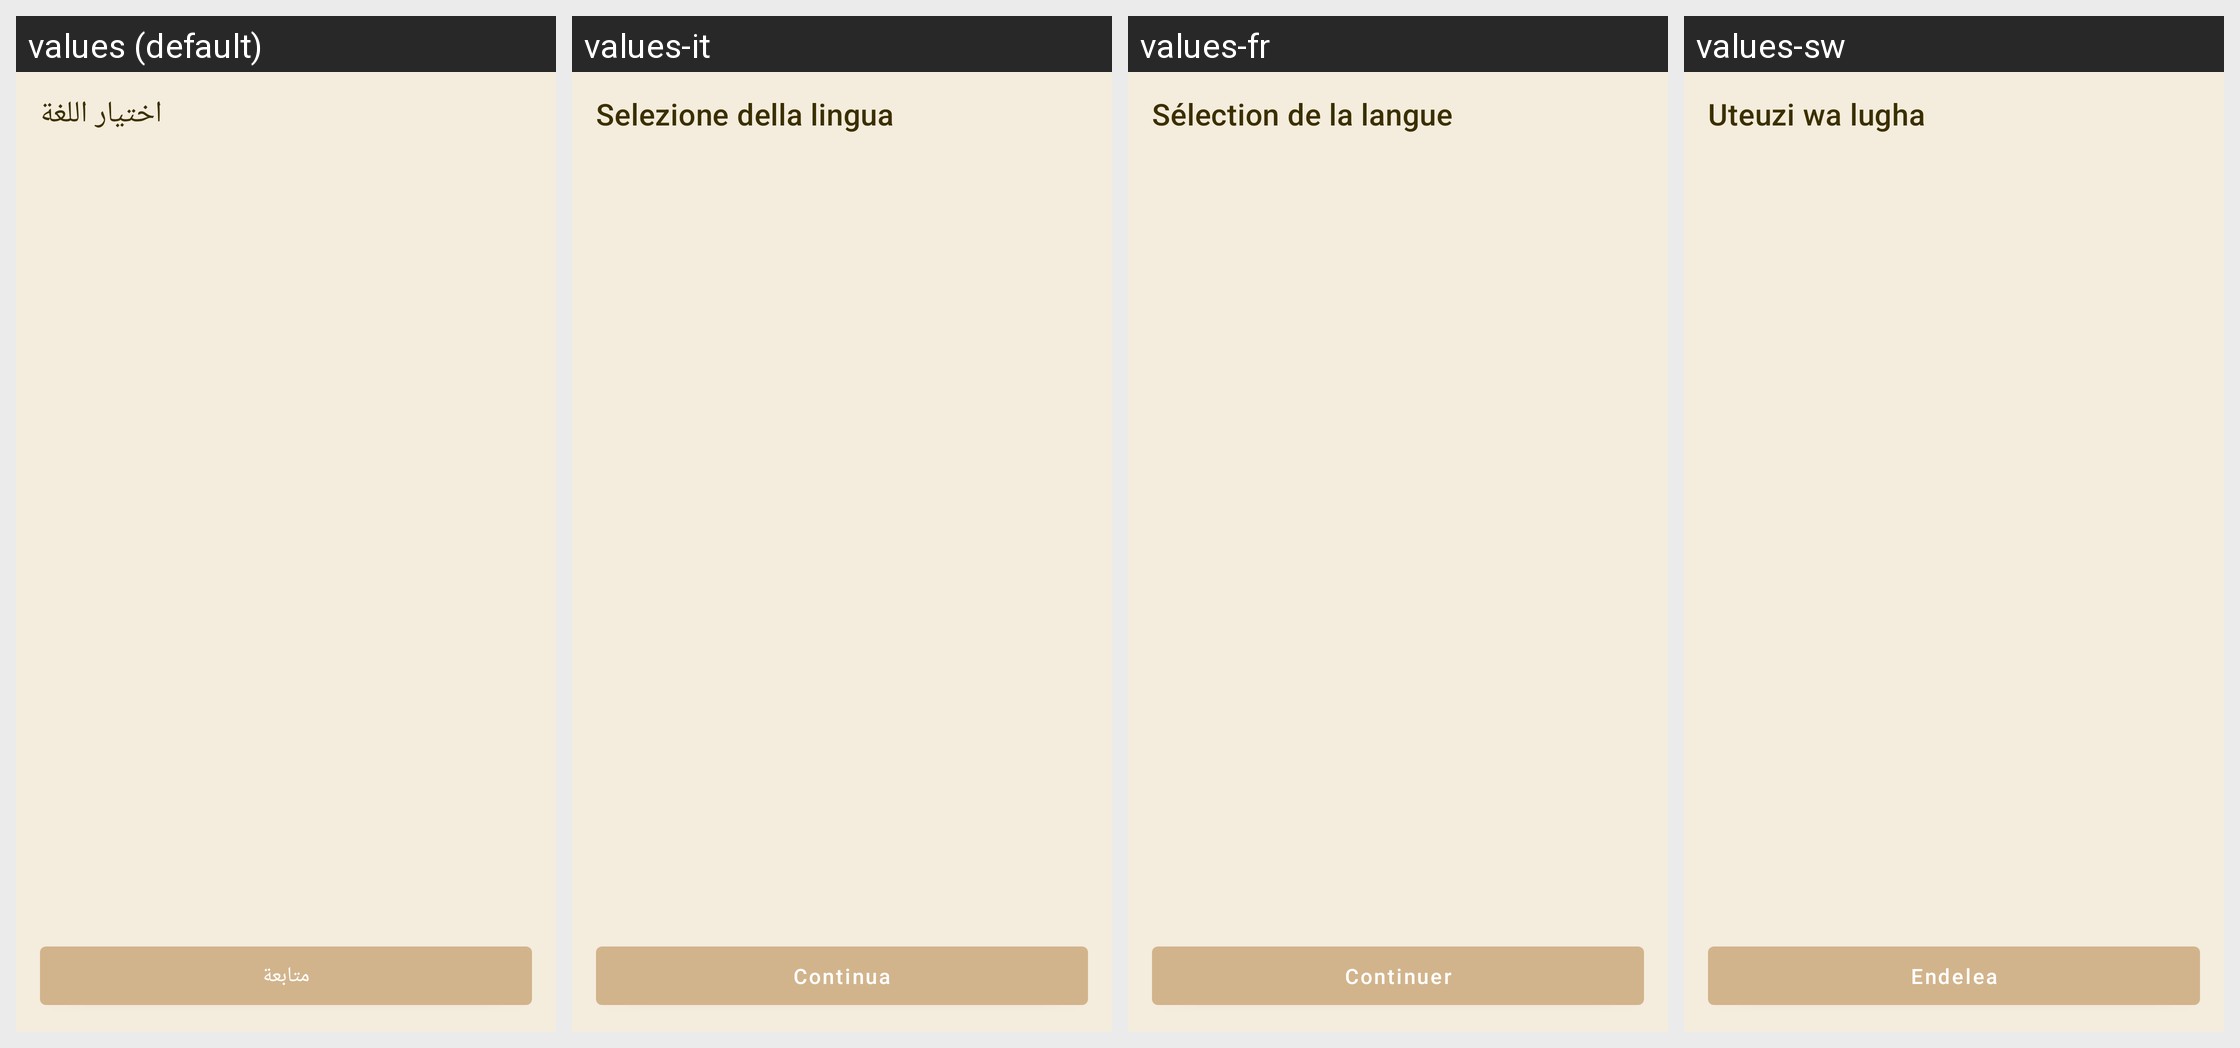

For this localized Android screen grid, give each drawn string resource with its value in every locale shown.
Android screen res/layout/activity_language_selection.xml rendered under 4 locales, left to right: values (default), values-it, values-fr, values-sw. Device: Nexus 5 (rendered at 1080×1920; each locale shown at half size, 540×960, under a caption strip naming it); theme Theme.QuranKarim.PageSolidBars.
Other locales in the repository, not shown: values-ar, values-bn, values-de, values-en, values-es, values-fa, values-hi, values-in, values-ja, values-ko, values-pt, values-ru, values-th, values-ur, values-zh.
Strings drawn on this screen, with the default value and each locale's value (text and hints the layout hard-codes, and strings that could not be matched under every locale, appear in the picture but are not listed):

language_selection_title
  values: اختيار اللغة
  values-it: Selezione della lingua
  values-fr: Sélection de la langue
  values-sw: Uteuzi wa lugha

continue_text
  values: متابعة
  values-it: Continua
  values-fr: Continuer
  values-sw: Endelea
